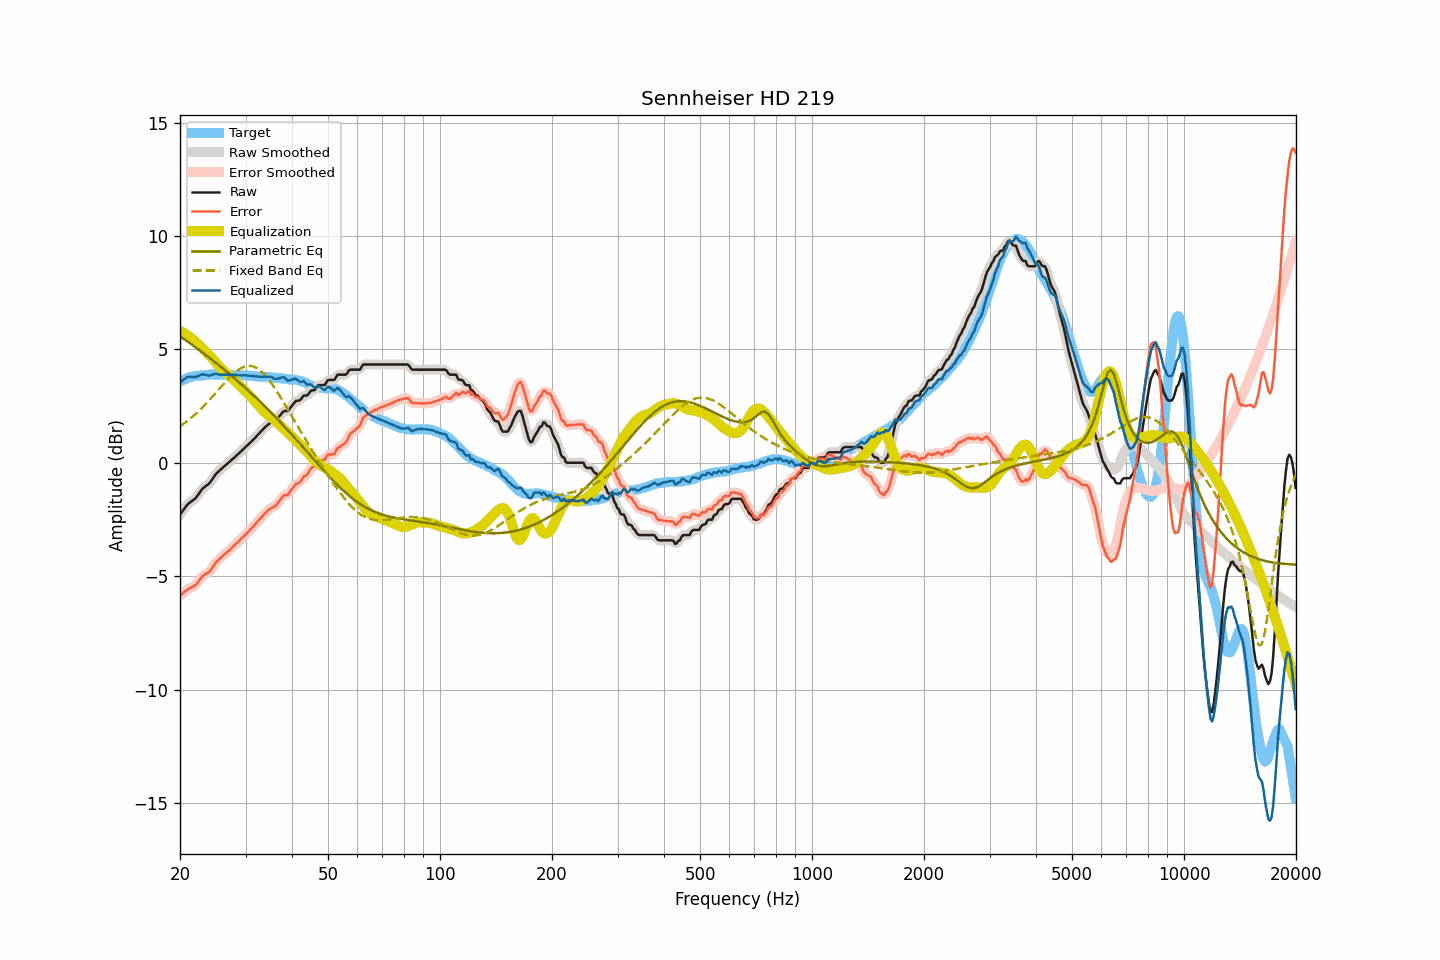

The file beside this chart, header and first rows:
frequency, raw, smoothed, error, error_smoothed, equalization, parametric_eq, fixed_band_eq, equalized_raw, equalized_smoothed, target
20.00, -2.27, -2.28, -5.85, -5.86, 5.82, 5.58, 1.61, 3.55, 3.54, 3.58
20.20, -2.18, -2.18, -5.80, -5.79, 5.78, 5.53, 1.66, 3.60, 3.61, 3.62
20.40, -2.08, -2.08, -5.73, -5.73, 5.74, 5.48, 1.71, 3.66, 3.66, 3.65
20.61, -1.99, -1.99, -5.67, -5.67, 5.70, 5.43, 1.76, 3.70, 3.71, 3.68
20.81, -1.89, -1.89, -5.61, -5.61, 5.65, 5.38, 1.82, 3.76, 3.76, 3.72
21.02, -1.81, -1.82, -5.57, -5.57, 5.60, 5.33, 1.87, 3.79, 3.78, 3.76
21.23, -1.75, -1.75, -5.52, -5.52, 5.55, 5.28, 1.93, 3.80, 3.80, 3.77
21.44, -1.70, -1.70, -5.49, -5.49, 5.49, 5.23, 1.99, 3.79, 3.79, 3.79
21.66, -1.65, -1.65, -5.46, -5.46, 5.44, 5.18, 2.05, 3.79, 3.79, 3.81
21.87, -1.60, -1.60, -5.42, -5.42, 5.38, 5.13, 2.11, 3.78, 3.79, 3.82
22.09, -1.53, -1.52, -5.37, -5.35, 5.32, 5.08, 2.18, 3.79, 3.80, 3.84
22.31, -1.43, -1.43, -5.27, -5.27, 5.25, 5.03, 2.24, 3.82, 3.82, 3.84
22.54, -1.33, -1.33, -5.18, -5.18, 5.18, 4.97, 2.31, 3.85, 3.85, 3.84
22.76, -1.23, -1.23, -5.08, -5.08, 5.11, 4.92, 2.38, 3.88, 3.88, 3.85
22.99, -1.13, -1.15, -4.99, -5.00, 5.04, 4.87, 2.45, 3.91, 3.90, 3.85
23.22, -1.08, -1.08, -4.94, -4.94, 4.97, 4.81, 2.52, 3.89, 3.90, 3.86
23.45, -1.02, -1.02, -4.89, -4.90, 4.90, 4.76, 2.59, 3.88, 3.88, 3.87
23.69, -0.97, -0.97, -4.85, -4.86, 4.83, 4.71, 2.67, 3.86, 3.86, 3.88
23.92, -0.92, -0.91, -4.81, -4.80, 4.76, 4.65, 2.75, 3.84, 3.86, 3.89
24.16, -0.83, -0.83, -4.73, -4.73, 4.69, 4.60, 2.83, 3.86, 3.86, 3.90
24.40, -0.73, -0.73, -4.64, -4.64, 4.62, 4.54, 2.90, 3.89, 3.88, 3.91
24.65, -0.63, -0.63, -4.53, -4.53, 4.54, 4.48, 2.98, 3.90, 3.91, 3.90
24.89, -0.52, -0.53, -4.42, -4.43, 4.45, 4.43, 3.06, 3.93, 3.92, 3.90
25.14, -0.44, -0.45, -4.34, -4.34, 4.36, 4.37, 3.15, 3.92, 3.92, 3.90
25.39, -0.38, -0.37, -4.28, -4.27, 4.28, 4.31, 3.23, 3.90, 3.91, 3.89
25.65, -0.31, -0.31, -4.21, -4.20, 4.20, 4.26, 3.31, 3.89, 3.89, 3.89
25.91, -0.24, -0.25, -4.13, -4.14, 4.13, 4.20, 3.39, 3.89, 3.89, 3.88
26.16, -0.18, -0.18, -4.07, -4.07, 4.07, 4.14, 3.47, 3.89, 3.89, 3.89
26.43, -0.12, -0.12, -4.01, -4.01, 4.01, 4.08, 3.55, 3.89, 3.89, 3.89
26.69, -0.06, -0.06, -3.95, -3.95, 3.95, 4.02, 3.63, 3.89, 3.88, 3.89
26.96, -0.00, -0.00, -3.89, -3.89, 3.88, 3.96, 3.70, 3.88, 3.88, 3.89
27.23, 0.06, 0.06, -3.83, -3.82, 3.82, 3.90, 3.78, 3.88, 3.88, 3.89
27.50, 0.13, 0.12, -3.76, -3.76, 3.76, 3.84, 3.85, 3.88, 3.88, 3.89
27.77, 0.19, 0.19, -3.68, -3.69, 3.69, 3.78, 3.91, 3.88, 3.88, 3.87
28.05, 0.25, 0.25, -3.62, -3.62, 3.62, 3.72, 3.98, 3.87, 3.87, 3.87
28.33, 0.32, 0.32, -3.54, -3.55, 3.55, 3.66, 4.03, 3.87, 3.87, 3.86
28.62, 0.38, 0.38, -3.49, -3.48, 3.49, 3.60, 4.09, 3.86, 3.87, 3.87
28.90, 0.45, 0.45, -3.42, -3.42, 3.42, 3.54, 4.14, 3.87, 3.86, 3.87
29.19, 0.51, 0.51, -3.35, -3.35, 3.35, 3.47, 4.18, 3.86, 3.86, 3.86
29.48, 0.58, 0.58, -3.29, -3.28, 3.28, 3.41, 4.21, 3.86, 3.86, 3.86
29.78, 0.65, 0.65, -3.21, -3.21, 3.21, 3.35, 4.24, 3.86, 3.86, 3.86
30.08, 0.72, 0.71, -3.14, -3.14, 3.14, 3.28, 4.26, 3.86, 3.86, 3.86
30.38, 0.78, 0.78, -3.07, -3.07, 3.07, 3.22, 4.27, 3.85, 3.85, 3.85
30.68, 0.85, 0.85, -3.00, -3.00, 3.00, 3.15, 4.28, 3.85, 3.85, 3.85
30.99, 0.92, 0.92, -2.92, -2.92, 2.92, 3.09, 4.27, 3.84, 3.84, 3.83
31.30, 0.99, 0.99, -2.85, -2.85, 2.84, 3.02, 4.26, 3.83, 3.83, 3.83
31.61, 1.06, 1.06, -2.77, -2.77, 2.76, 2.96, 4.24, 3.82, 3.82, 3.83
31.93, 1.13, 1.13, -2.69, -2.69, 2.68, 2.89, 4.21, 3.81, 3.82, 3.82
32.24, 1.21, 1.21, -2.60, -2.60, 2.60, 2.82, 4.17, 3.81, 3.81, 3.81
32.57, 1.28, 1.28, -2.53, -2.52, 2.52, 2.75, 4.12, 3.80, 3.80, 3.80
32.89, 1.36, 1.36, -2.44, -2.44, 2.44, 2.68, 4.07, 3.80, 3.80, 3.80
33.22, 1.43, 1.43, -2.37, -2.37, 2.36, 2.62, 4.01, 3.79, 3.79, 3.80
33.55, 1.51, 1.51, -2.29, -2.29, 2.29, 2.55, 3.94, 3.79, 3.79, 3.80
33.89, 1.58, 1.58, -2.21, -2.21, 2.22, 2.48, 3.86, 3.79, 3.79, 3.79
34.23, 1.65, 1.65, -2.14, -2.14, 2.15, 2.41, 3.78, 3.80, 3.80, 3.79
34.57, 1.70, 1.70, -2.08, -2.08, 2.10, 2.33, 3.69, 3.80, 3.80, 3.78
34.92, 1.76, 1.75, -2.01, -2.02, 2.04, 2.26, 3.60, 3.80, 3.79, 3.77
35.27, 1.79, 1.78, -1.98, -1.98, 1.99, 2.19, 3.50, 3.78, 3.77, 3.77
35.62, 1.81, 1.81, -1.95, -1.95, 1.93, 2.12, 3.40, 3.74, 3.74, 3.76
35.97, 1.84, 1.85, -1.91, -1.90, 1.87, 2.05, 3.29, 3.71, 3.72, 3.75
... 635 more rows
